The GitHub repository DustinCarrion/TicTacToeAgent contains a labelled image folder "cnn_board" with 4 categories: board, no board 1, no board 2, no board 3. Examples follow, each with its label.

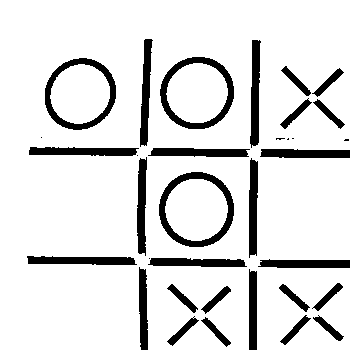
Label: board

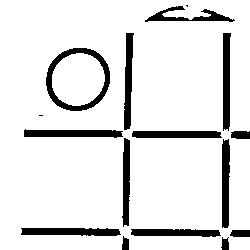
Label: no board 2

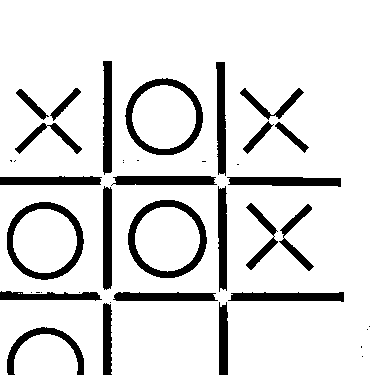
Label: no board 3

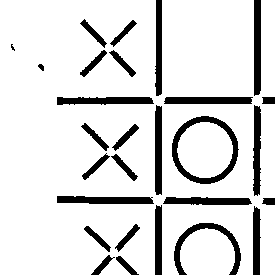
Label: no board 1

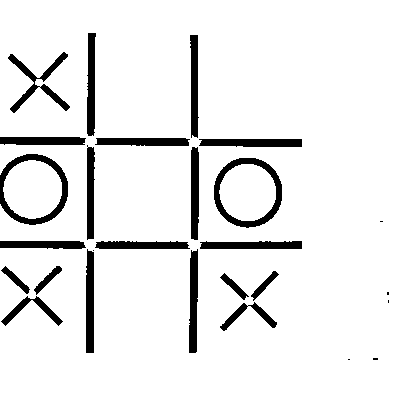
Label: board

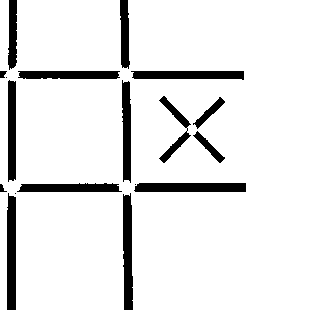
Label: no board 2
